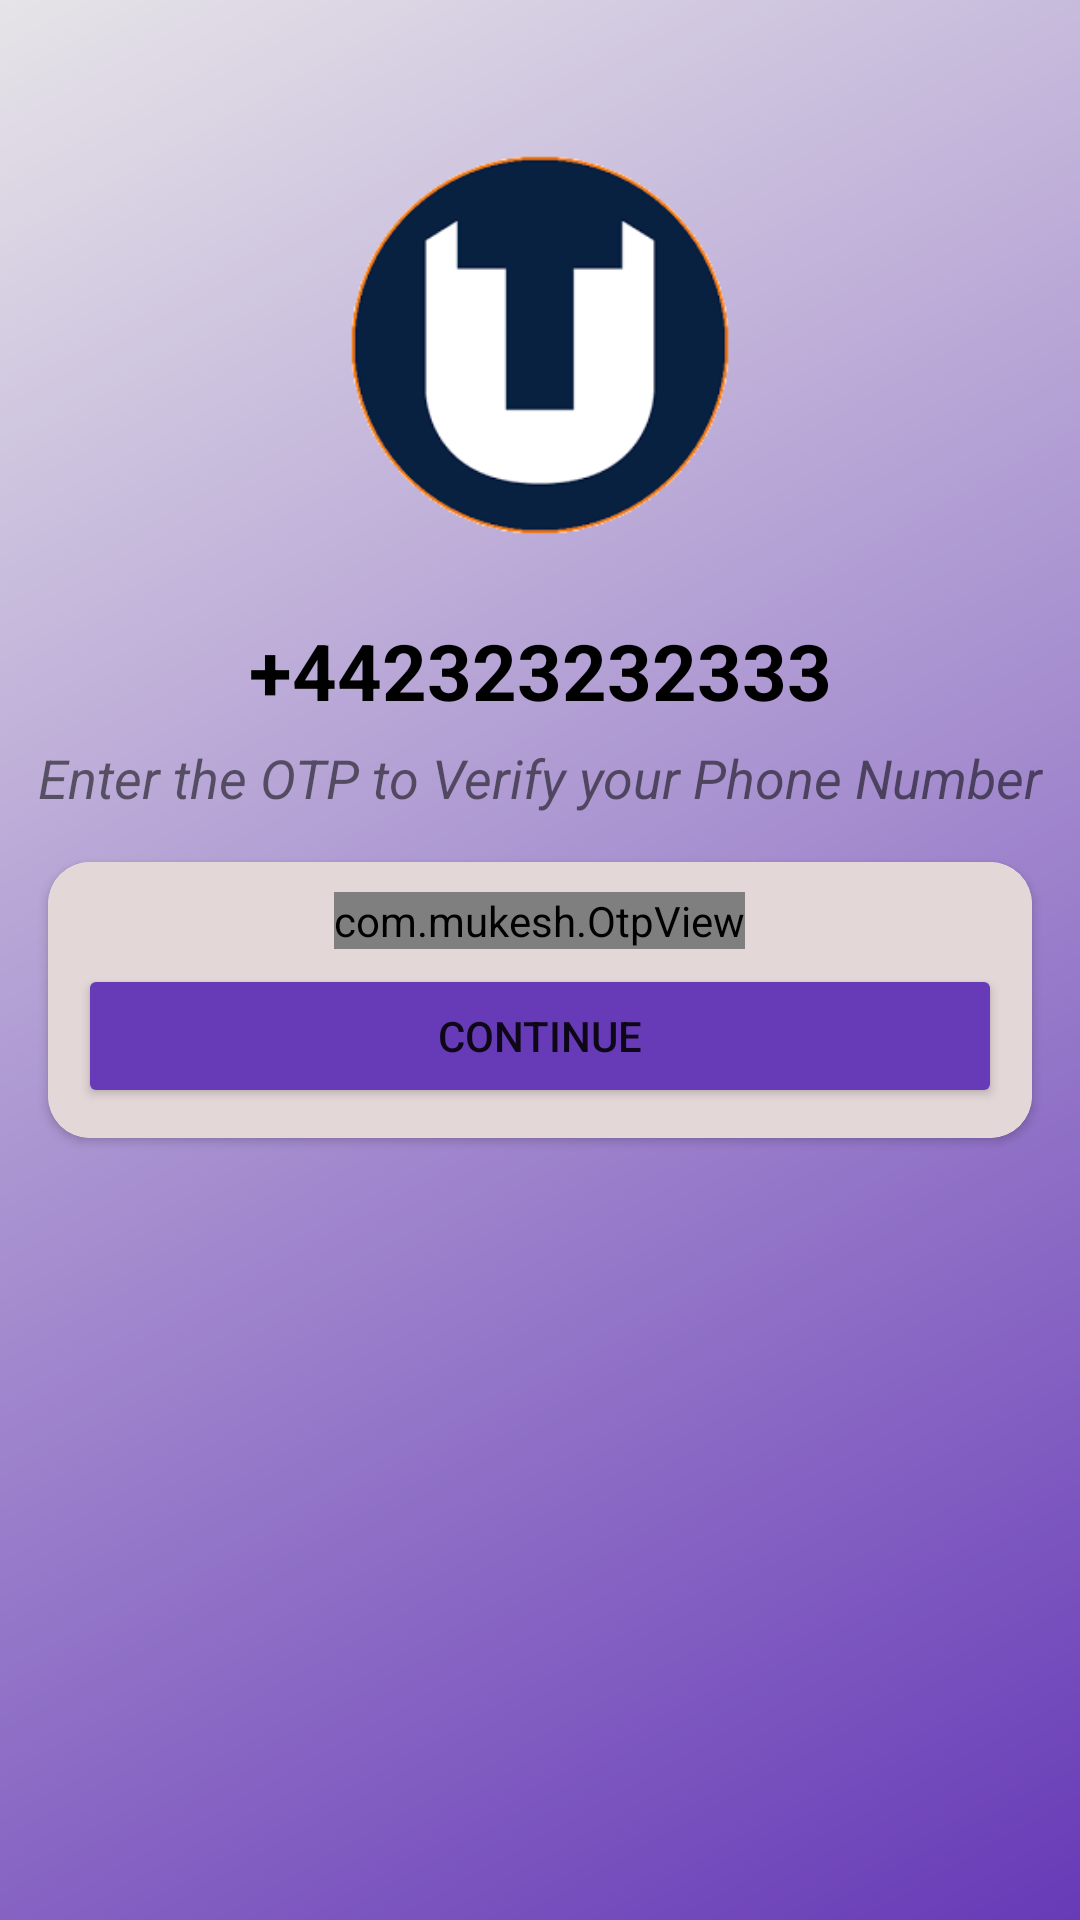

This screen was rendered from an Android layout file. Write that file and the resources it references.
<!-- AndroidManifest.xml: application theme Theme.A0147662 -->
<!-- res/layout/activity_otp.xml -->
<?xml version="1.0" encoding="utf-8"?>
<androidx.constraintlayout.widget.ConstraintLayout xmlns:android="http://schemas.android.com/apk/res/android"
    xmlns:app="http://schemas.android.com/apk/res-auto"
    xmlns:tools="http://schemas.android.com/tools"

    android:layout_width="match_parent"
    android:layout_height="match_parent"
    android:background="@drawable/background_theme"
    tools:context=".Otp_Activity">

    <ImageView
        android:id="@+id/imageView"
        android:layout_width="150dp"
        android:layout_height="150dp"
        app:layout_constraintEnd_toEndOf="parent"
        app:layout_constraintStart_toStartOf="parent"
        app:layout_constraintTop_toTopOf="parent"
        android:layout_margin="40dp"
        android:padding="10dp"
        app:srcCompat="@drawable/teesside_circular_logo" />

    <TextView
        android:id="@+id/PhoneLabel"
        android:layout_width="wrap_content"
        android:layout_height="wrap_content"
        android:text="+442323232333"
        android:textColor="#000"
        android:textSize="26sp"
        android:textStyle="bold"
        android:layout_margin="10dp"
        android:padding="6dp"
        app:layout_constraintEnd_toEndOf="parent"
        app:layout_constraintStart_toStartOf="parent"
        app:layout_constraintTop_toBottomOf="@+id/imageView" />

    <TextView
        android:id="@+id/textView2"
        android:layout_width="wrap_content"
        android:layout_height="wrap_content"
        android:text="@string/EnterOtp"
        android:textSize="18sp"
        android:textStyle="italic"
        app:layout_constraintEnd_toEndOf="parent"

        app:layout_constraintStart_toStartOf="parent"
        app:layout_constraintTop_toBottomOf="@+id/PhoneLabel" />

    <androidx.cardview.widget.CardView
        android:layout_width="0dp"
        android:layout_height="wrap_content"
        android:layout_marginStart="16dp"
        android:layout_marginTop="16dp"
        android:layout_marginEnd="16dp"
        android:padding="1dp"
        app:cardCornerRadius="14dp"
        app:layout_constraintEnd_toEndOf="parent"
        app:layout_constraintStart_toStartOf="parent"
        android:background="#D3C5C5"
        app:layout_constraintTop_toBottomOf="@+id/textView2">



        <LinearLayout
            android:layout_width="match_parent"
            android:layout_height="wrap_content"

            android:background="#E3D7D7"
            android:orientation="vertical"


            android:padding="10dp">


            <com.mukesh.OtpView
                android:id="@+id/Otp"
                android:layout_width="wrap_content"
                android:layout_height="wrap_content"



                android:itemBackground="#fff"
                android:focusableInTouchMode="true"

                android:inputType='number'
                app:OtpItemCount="6"
                android:layout_gravity="center"

                app:OtpViewType="line"
                android:textColor="#000"

                app:OtpLineColor="#0f0" />





            <Button
                android:id="@+id/btnsss"
                android:layout_width="match_parent"


                android:layout_height="wrap_content"
                android:layout_marginTop="5dp"
                android:backgroundTint="#673AB7"
                android:text="Continue" />


        </LinearLayout>
    </androidx.cardview.widget.CardView>


</androidx.constraintlayout.widget.ConstraintLayout>
<!-- resources referenced by this layout -->
<resources>
  <!-- drawable background_theme (drawable) -->
  <?xml version="1.0" encoding="utf-8"?>
  <shape android:shape="rectangle" xmlns:android="http://schemas.android.com/apk/res/android">
  
  
  <gradient android:startColor="#673AB7"
      android:endColor="#E6E4E8"
  
      android:angle="135">
  
  </gradient>
  
  </shape>
  <!-- drawable teesside_circular_logo: png bitmap (drawable, 11394 bytes) -->
  <string name="EnterOtp">Enter the OTP to Verify your Phone Number</string>
  <style name="Theme.A0147662" parent="Theme.MaterialComponents.DayNight.DarkActionBar">
          
          <item name="colorPrimary">#673AB7</item>
          <item name="colorPrimaryVariant">@color/purple_700</item>
          <item name="colorOnPrimary">@color/white</item>
          
          <item name="colorSecondary">@color/teal_200</item>
          <item name="colorSecondaryVariant">@color/teal_700</item>
          <item name="colorOnSecondary">@color/black</item>
          
          <item name="android:statusBarColor" tools:targetApi="l">?attr/colorPrimaryVariant</item>
          
      </style>
  <!-- not gathered from this repository: default colours our renderer supplied (Android Studio template values) -->
  <color name="purple_700">#FF3700B3</color>
  <color name="teal_200">#FF03DAC5</color>
  <color name="teal_700">#FF018786</color>
  <color name="black">#FF000000</color>
  <color name="white">#FFFFFFFF</color>
</resources>
